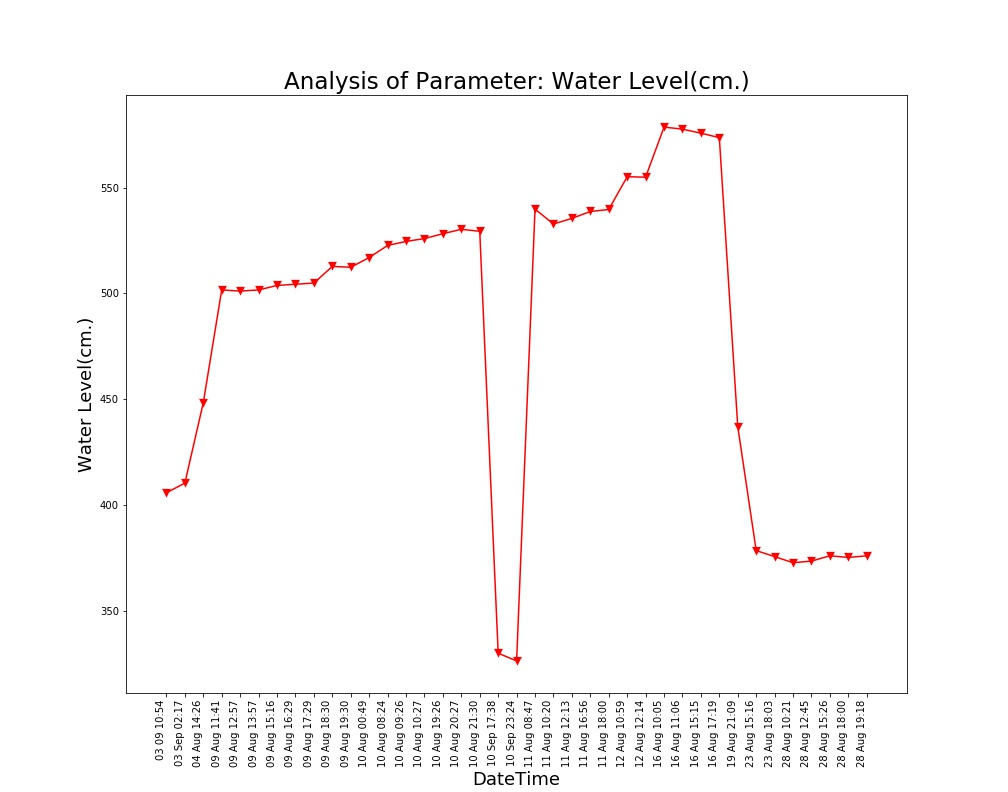

Data behind this chart, as committed beside it:
Unnamed: 0, DateTime, Date, Time, Water Level(cm.)
0.0, 04 Aug 14:26, 04 Aug 2021, 14:26:24, 448.5
1.0, 09 Aug 11:41, 09 Aug 2021, 11:41:48, 501.7
2.0, 09 Aug 12:57, 09 Aug 2021, 12:57:04, 501.1
3.0, 09 Aug 13:57, 09 Aug 2021, 13:57:19, 501.7
4.0, 09 Aug 15:16, 09 Aug 2021, 15:16:19, 503.8
5.0, 09 Aug 16:29, 09 Aug 2021, 16:29:24, 504.4
6.0, 09 Aug 17:29, 09 Aug 2021, 17:29:51, 504.9
7.0, 09 Aug 18:30, 09 Aug 2021, 18:30:16, 512.8
8.0, 09 Aug 19:30, 09 Aug 2021, 19:30:40, 512.4
9.0, 10 Aug 00:49, 10 Aug 2021, 00:49:39, 516.9
10.0, 10 Aug 08:24, 10 Aug 2021, 08:24:01, 522.7
11.0, 10 Aug 09:26, 10 Aug 2021, 09:26:56, 524.6
12.0, 10 Aug 10:27, 10 Aug 2021, 10:27:28, 525.9
13.0, 10 Aug 19:26, 10 Aug 2021, 19:26:33, 528.2
14.0, 10 Aug 20:27, 10 Aug 2021, 20:27:03, 530.3
15.0, 10 Aug 21:30, 10 Aug 2021, 21:30:23, 529.3
16.0, 11 Aug 08:47, 11 Aug 2021, 08:47:06, 539.8
17.0, 11 Aug 10:20, 11 Aug 2021, 10:20:04, 532.8
18.0, 11 Aug 12:13, 11 Aug 2021, 12:13:36, 535.4
19.0, 11 Aug 16:56, 11 Aug 2021, 16:56:21, 538.7
20.0, 11 Aug 18:00, 11 Aug 2021, 18:00:02, 539.6
21.0, 12 Aug 10:59, 12 Aug 2021, 10:59:37, 555.1
22.0, 12 Aug 12:14, 12 Aug 2021, 12:14:31, 554.9
23.0, 16 Aug 10:05, 16 Aug 2021, 10:05:25, 578.5
24.0, 16 Aug 11:06, 16 Aug 2021, 11:06:03, 577.6
25.0, 16 Aug 15:15, 16 Aug 2021, 15:15:28, 575.6
26.0, 16 Aug 17:19, 16 Aug 2021, 17:19:32, 573.5
27.0, 19 Aug 21:09, 19 Aug 2021, 21:09:25, 437.2
28.0, 23 Aug 15:16, 23 Aug 2021, 15:16:38, 378.7
29.0, 23 Aug 18:03, 23 Aug 2021, 18:03:46, 375.8
30.0, 28 Aug 10:21, 28 Aug 2021, 10:21:18, 372.9
31.0, 28 Aug 12:45, 28 Aug 2021, 12:45:39, 373.7
32.0, 28 Aug 15:26, 28 Aug 2021, 15:26:51, 376.2
33.0, 28 Aug 18:00, 28 Aug 2021, 18:00:08, 375.4
34.0, 28 Aug 19:18, 28 Aug 2021, 19:18:38, 376.2
, 03 Sep 02:17, 03 Sep 2021, 02:17:33, 410.5
, 03 09 10:54, 03 Sep 2021, 10:54:46, 405.9
, 10 Sep 17:38, 10 Sep 2021, 17:38:26, 330.2
, 10 Sep 23:24, 10 Sep 2021, 23:24:03, 326.6
